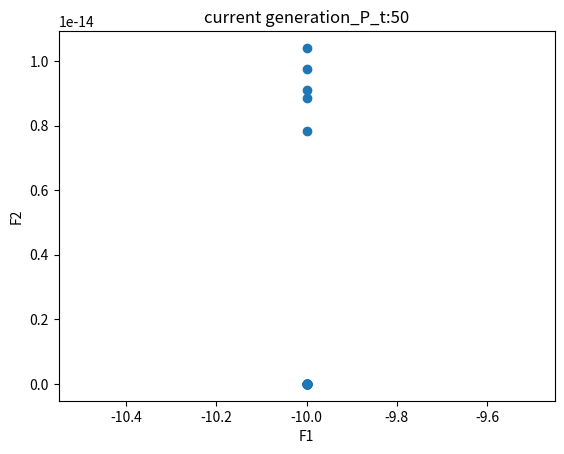

Here is the Python script that generated this plot:

#from collections import defaultdict
from collections import defaultdict
import numpy as np
import random
import matplotlib.pyplot as plt
import math



class Individual(object):
    def __init__(self):

        self.solution = None
        self.objective = defaultdict()
        self.n = 0
        self.rank = 0
        self.S = []
        self.distance = 0


    def bound_process(self, bound_min, bound_max):
        for i, item in enumerate(self.solution):
            if item > bound_max:
                self.solution[i] = bound_max
            elif item < bound_min:
                self.solution[i] = bound_min


    def calculate_objective(self, objective_fun):

        self.objective = objective_fun(self.solution)


    def __lt__(self, other):

        v1 = list(self.objective.values())
        v2 = list(other.objective.values())

        for i in range(len(v1)):
            if v1[i] > v2[i]:
                return 0
        return 1

def main():

    generations = 50
    popnum = 50
    eta = 1



    poplength = 2
    bound_min = 0
    bound_max = 1
    objective_fun = LOSSCOST


    P = []
    for i in range(popnum):

        P.append(Individual())
        P[i].solution = np.random.rand(poplength) * (bound_max - bound_min) + bound_min
        P[i].bound_process(bound_min, bound_max)
        P[i].calculate_objective(objective_fun)

    fast_non_dominated_sort(P)


    Q = make_new_pop(P, eta, bound_min, bound_max, objective_fun)

    P_t = P
    Q_t = Q


    for gen_cur in range(generations):
        R_t = P_t + Q_t
        F = fast_non_dominated_sort(R_t)

        P_n = []
        i = 1
        while len(P_n) + len(F[i]) < popnum:
            crowding_distance_assignment(F[i])
            P_n = P_n + F[i]
            i = i + 1
        F[i].sort(key=lambda x: x.distance)
        P_n = P_n + F[i][:popnum - len(P_n)]
        Q_n = make_new_pop(P_n, eta, bound_min, bound_max, objective_fun)

        P_t = P_n
        Q_t = Q_n

        plt.clf()
        plt.title('current generation_P_t:' + str(gen_cur + 1))
        plot_P(P_t)
        plt.pause(0.1)



    plt.show()

    return 0


def fast_non_dominated_sort(P):

    F = defaultdict(list)

    for p in P:
        p.S = []
        p.n = 0

        for q in P:
            if p < q:  # if p dominate q
                p.S.append(q)  # Add q to the set of solutions dominated by p
            elif q < p:
                p.n += 1  # Increment the domination counter of p

        if p.n == 0:
            p.rank = 1
            F[1].append(p)

    i = 1
    while F[i]:
        Q = []
        for p in F[i]:
            for q in p.S:
                q.n = q.n - 1
                if q.n == 0:
                    q.rank = i + 1
                    Q.append(q)
        i = i + 1
        F[i] = Q

    return F



def make_new_pop(P, eta, bound_min, bound_max, objective_fun):

    popnum = len(P)
    Q = []
    # binary tournament selection
    for i in range(int(popnum / 2)):

        i = random.randint(0, popnum - 1)
        j = random.randint(0, popnum - 1)
        parent1 = binary_tournament(P[i], P[j])

        i = random.randint(0, popnum - 1)
        j = random.randint(0, popnum - 1)
        parent2 = binary_tournament(P[i], P[j])

        while (parent1.solution == parent2.solution).all():

            i = random.randint(0, popnum - 1)
            j = random.randint(0, popnum - 1)
            parent2 = binary_tournament(P[i], P[j])

        Two_offspring = crossover_mutation(parent1, parent2, eta, bound_min, bound_max, objective_fun)


        Q.append(Two_offspring[0])
        Q.append(Two_offspring[1])
    return Q



def crowding_distance_assignment(L):

    l = len(L)

    for i in range(l):
        L[i].distance = 0

    for m in L[0].objective.keys():
        L.sort(key=lambda x: x.objective[m])
        L[0].distance = float('inf')
        L[l - 1].distance = float('inf')  # so that boundary points are always selected


        f_max = L[l - 1].objective[m]
        f_min = L[0].objective[m]


        try:
            for i in range(1, l - 1):  # for all other points
                L[i].distance = L[i].distance + (L[i + 1].objective[m] - L[i - 1].objective[m]) / (f_max - f_min)
        except Exception:
            print(str(m) + "max" + str(f_max) + "min" + str(f_min))


def binary_tournament(ind1, ind2):

    if ind1.rank != ind2.rank:
        return ind1 if ind1.rank < ind2.rank else ind2
    elif ind1.distance != ind2.distance:

        return ind1 if ind1.distance > ind2.distance else ind2
    else:
        return ind1



def crossover_mutation(parent1, parent2, eta, bound_min, bound_max, objective_fun):

    poplength = len(parent1.solution)

    offspring1 = Individual()
    offspring2 = Individual()

    offspring1.solution = np.empty(poplength)
    offspring2.solution = np.empty(poplength)


    for i in range(poplength):
        rand = random.random()

        beta = (rand * 2) ** (1 / (eta + 1)) if rand < 0.5 else (1 / (2 * (1 - rand))) ** (1.0 / (eta + 1))
        offspring1.solution[i] = 0.5 * ((1 + beta) * parent1.solution[i] + (1 - beta) * parent2.solution[i])
        offspring2.solution[i] = 0.5 * ((1 - beta) * parent1.solution[i] + (1 + beta) * parent2.solution[i])


    for i in range(poplength):
        mu = random.random()

        delta = 2 * mu ** (1 / (eta + 1)) if mu < 0.5 else (1 - (2 * (1 - mu)) ** (1 / (eta + 1)))
        offspring1.solution[i] = offspring1.solution[i] + delta


    offspring1.bound_process(bound_min, bound_max)
    offspring2.bound_process(bound_min, bound_max)

    offspring1.calculate_objective(objective_fun)
    offspring2.calculate_objective(objective_fun)

    return [offspring1, offspring2]


def LOSSCOST(x):
    f = defaultdict(float)
    poplength = len(x)

    f[1] = 0
    f[2] = 0

    for i in range(poplength - 1):
        f[1] = f[1] + (-10) * math.exp((-0.2) * (x[i] ** 2 + x[i + 1] ** 2) ** 0.5)

    for i in range(poplength):
        f[2] = f[2] + abs(x[i]) ** 0.8 + 5 * math.sin(x[i] ** 3)

    return f


def plot_P(P):

    X = []
    Y = []
    for ind in P:
        X.append(ind.objective[1])
        Y.append(ind.objective[2])

    plt.xlabel('F1')
    plt.ylabel('F2')
    plt.scatter(X, Y)



if __name__ == '__main__':
    main()
